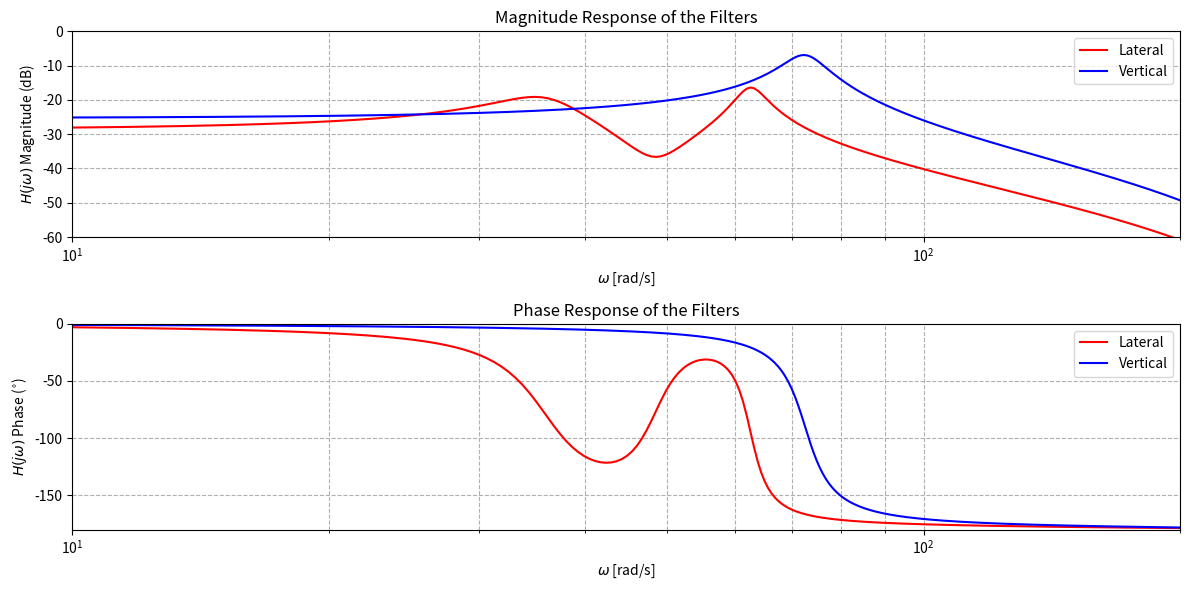
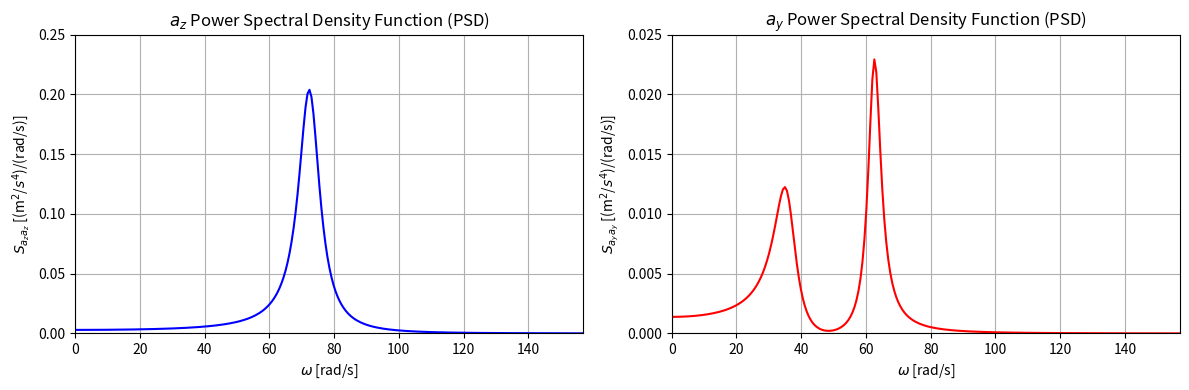
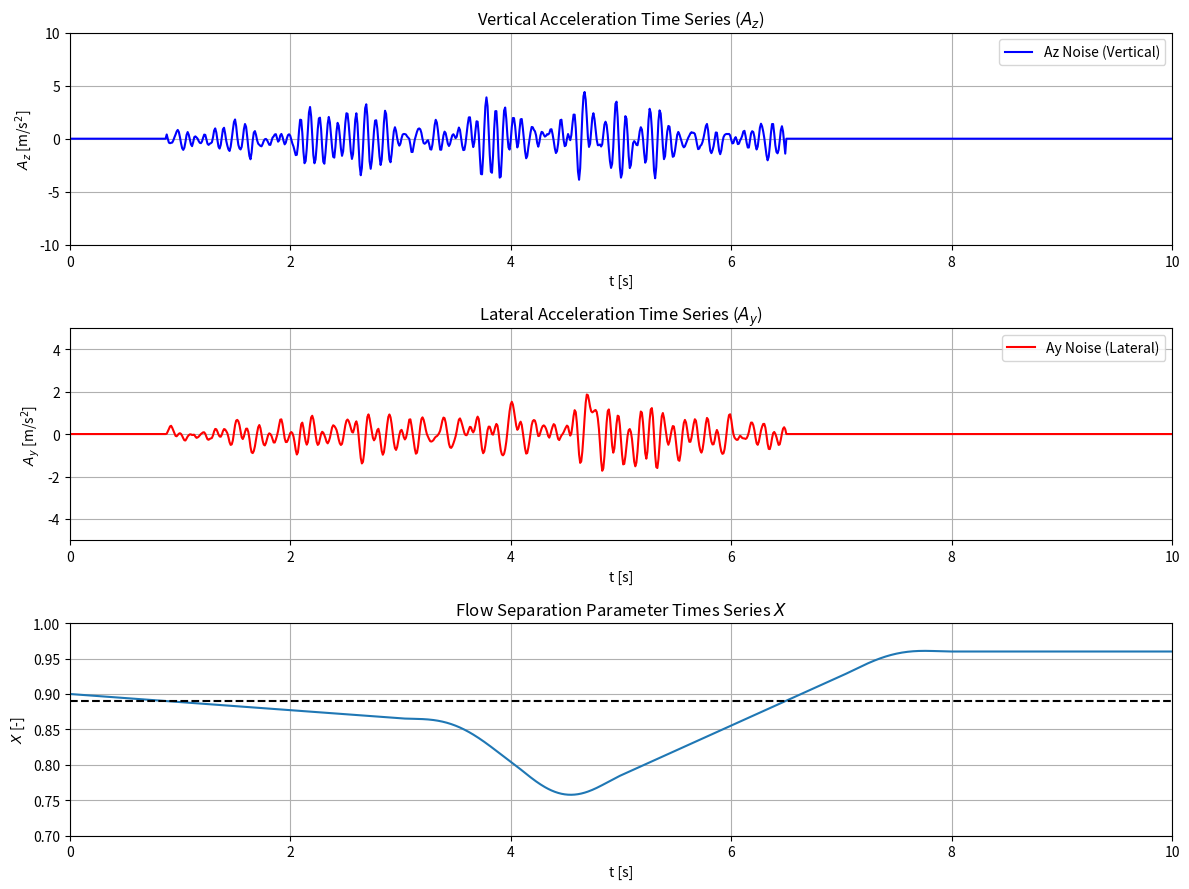

Here is the Python script that generated these plots, in order:
import numpy as np
from scipy.signal import lfilter, freqz, bilinear
import matplotlib.pyplot as plt
from scipy.signal import savgol_filter

# Given parameters for lateral acceleration
H0_lateral = 0.02
w0_lateral = 36.43  # rad/s
Q0_lateral = 4.19

H1_lateral = 0.01
w1_lateral = 64.71  # rad/s
Q1_lateral = 11.99

# Given parameters for vertical acceleration (az)
H0_vertical = 0.05
w0_vertical = 75.92  # rad/s
Q0_vertical = 8.28

# Sampling frequency
fs = 100  # Hz

# Define the transfer function
def transfer_function(H, w, Q, fs):
    # Continuous transfer function coefficients
    b = [H * w**2]
    a = [1, w / Q, w**2]
    
    # Discretize using bilinear transform
    b_discrete, a_discrete = bilinear(b, a, fs=fs)
    return b_discrete, a_discrete

# Discretize the transfer functions for lateral acceleration
b0_lat, a0_lat = transfer_function(H0_lateral, w0_lateral, Q0_lateral, fs)
b1_lat, a1_lat = transfer_function(H1_lateral, w1_lateral, Q1_lateral, fs)

# Discretize the transfer function for vertical acceleration
b_vert, a_vert = transfer_function(H0_vertical, w0_vertical, Q0_vertical, fs)

# Generate the frequency response of the filters
w, h0_lat = freqz(b0_lat, a0_lat, fs=fs)
_, h1_lat = freqz(b1_lat, a1_lat, fs=fs)
_, h_vert = freqz(b_vert, a_vert, fs=fs)

# Apply lateral gain factor to match real test flight data
lateral_gain_factor = np.sqrt(0.0231/0.0150)  # Delft, adjust as needed
h0_lat *= lateral_gain_factor
h1_lat *= lateral_gain_factor

# Apply lateral gain factor to match real test flight data
vertical_gain_factor = np.sqrt(0.205/0.173)  # Delft, adjust as needed
h_vert *= vertical_gain_factor

# Plot the magnitude response with log scale for frequency axis
plt.figure(figsize=(12, 6))

plt.subplot(2, 1, 1)
plt.semilogx(w * (2*np.pi), 20 * np.log10(abs(h0_lat + h1_lat)), label='Lateral', color='r')
plt.semilogx(w * (2*np.pi), 20 * np.log10(abs(h_vert)), label='Vertical', color='b')
plt.title(r'Magnitude Response of the Filters')
plt.xlabel(r'$\omega$ [rad/s]')
plt.xlim([10, 200])
plt.ylabel(r'$H(j \omega)$ Magnitude (dB)')
plt.ylim([-60, 0])
plt.legend()
plt.grid(True, which="both", ls="--")

# Plot the phase response with log scale for frequency axis
plt.subplot(2, 1, 2)
plt.semilogx(w * (2*np.pi), np.angle(h0_lat + h1_lat)*(180/np.pi), label='Lateral', color='r')
plt.semilogx(w * (2*np.pi), np.angle(h_vert)*(180/np.pi), label='Vertical', color='b')
plt.title(r'Phase Response of the Filters')
plt.xlabel(r'$\omega$ [rad/s]')
plt.xlim([10, 200])
plt.ylabel(r'$H(j \omega)$ Phase ($^{\circ}$)')
plt.ylim([-180, 0])
plt.legend()
plt.grid(True, which="both", ls="--")

plt.tight_layout()
plt.show()

# Plot Power Spectral Density (PSD)
plt.figure(figsize=(12, 4))

plt.subplot(1, 2, 1)
plt.plot(w * (2*np.pi), abs(h_vert)**2, label='Vertical (Az) PSD', color='b')
plt.title(r'$a_{z}$ Power Spectral Density Function (PSD)')
plt.xlabel(r'$\omega$ [rad/s]')
plt.xlim([0, 157])
plt.ylabel(r'$S_{a_{z} a_{z}}$ [(m$^2$/$s^4$)/(rad/s)]')
plt.ylim([0, 0.25])
plt.grid()

plt.subplot(1, 2, 2)
plt.plot(w * (2*np.pi), abs(h0_lat + h1_lat)**2, label='Lateral (Ay) PSD', color='r')
plt.title(r'$a_{y}$ Power Spectral Density Function (PSD)')
plt.xlabel(r'$\omega$ [rad/s]')
plt.xlim([0, 157])
plt.ylabel(r'$S_{a_{y} a_{y}}$ [(m$^2$/$s^4$)/(rad/s)]')
plt.ylim([0, 0.025])
plt.grid()

plt.tight_layout()
plt.show()



# Sampling frequency and time vector
fs = 100  # Sampling frequency (Hz)
t = np.arange(0, 10, 1/fs)  # 10 seconds of data

# Generate white noise time series
u_white_noise = np.random.normal(0, 1, len(t))

# Discretize the transfer functions for lateral acceleration
b0_lat, a0_lat = transfer_function(H0_lateral, w0_lateral, Q0_lateral, fs)
b1_lat, a1_lat = transfer_function(H1_lateral, w1_lateral, Q1_lateral, fs)

# Discretize the transfer function for vertical acceleration
b_vert, a_vert = transfer_function(H0_vertical, w0_vertical, Q0_vertical, fs)

# Apply the transfer functions to the white noise signal
y0_lat = lfilter(b0_lat, a0_lat, u_white_noise)
y1_lat = lfilter(b1_lat, a1_lat, u_white_noise)
y_vert = lfilter(b_vert, a_vert, u_white_noise)

# Combine the responses for lateral acceleration
y_total_lat = y0_lat + y1_lat

# Define X and calculate Ay and Az
X = 0.7  # Example value, adjust as needed

# Initialize X with zeros
X = np.zeros_like(t)

# Define the segments
X[(t >= 0) & (t < 3.5)] = np.linspace(0.9, 0.86, num=len(t[(t >= 0) & (t < 3.5)]))
X[(t >= 3.5) & (t < 4.5)] = np.linspace(0.86, 0.75, num=len(t[(t >= 3.5) & (t < 4.5)]))
X[(t >= 4.5) & (t < 7.5)] = np.linspace(0.75, 0.96, num=len(t[(t >= 4.5) & (t < 7.5)]))
X[(t >= 7.5)] = 0.96
# Smoothing the X time series using Savitzky-Golay filter
window_length = 101  # Must be an odd number
polyorder = 3  # Polynomial order
X = savgol_filter(X, window_length, polyorder)

data_correction_factor = 10 # use this to correlate with Delft paper

# Create the output vector based on the condition
whether_buffet_is_on = np.where(X < 0.89, 1, 0)

Ay_noise = data_correction_factor * lateral_gain_factor * 10 * (1 - X) * y_total_lat * whether_buffet_is_on
Az_noise = data_correction_factor * vertical_gain_factor * 10 * (1 - X) * y_vert * whether_buffet_is_on

# Ay_noise = data_correction_factor * lateral_gain_factor * 10 * y_total_lat * whether_buffet_is_on #* (1 - X)
# Az_noise = data_correction_factor * vertical_gain_factor * 10 * y_vert * whether_buffet_is_on #* (1 - X)

# Plot the Ay_noise time series (Lateral Acceleration)
plt.figure(figsize=(12, 9))

plt.subplot(3, 1, 1)
plt.plot(t, Az_noise, label='Az Noise (Vertical)', color='b')
plt.title(r'Vertical Acceleration Time Series ($A_z$)')
plt.xlabel(r't [s]')
plt.xlim([0, 10])
plt.ylabel(r'$A_z$ [m/s$^{2}$]')
plt.ylim([-10, 10])
plt.legend()
plt.grid(True)

# Plot the Az_noise time series (Vertical Acceleration)
plt.subplot(3, 1, 2)
plt.plot(t, Ay_noise, label='Ay Noise (Lateral)', color='r')
plt.title(r'Lateral Acceleration Time Series ($A_y$)')
plt.xlabel(r't [s]')
plt.xlim([0, 10])
plt.ylabel(r'$A_y$ [m/s$^{2}$]')
plt.ylim([-5, 5])
plt.legend()
plt.grid(True)

# Plot X
plt.subplot(3, 1, 3)
plt.plot(t, X)
# Add a horizontal line at X = 0.89
plt.axhline(y=0.89, color='k', linestyle='--', label='X = 0.89')
plt.xlabel(r't [s]')
plt.xlim([0, 10])
plt.ylabel(r'$X$ [-]')
plt.ylim([0.7, 1.0])
plt.title(r'Flow Separation Parameter Times Series $X$')
plt.grid(True)

plt.tight_layout()
plt.show()


